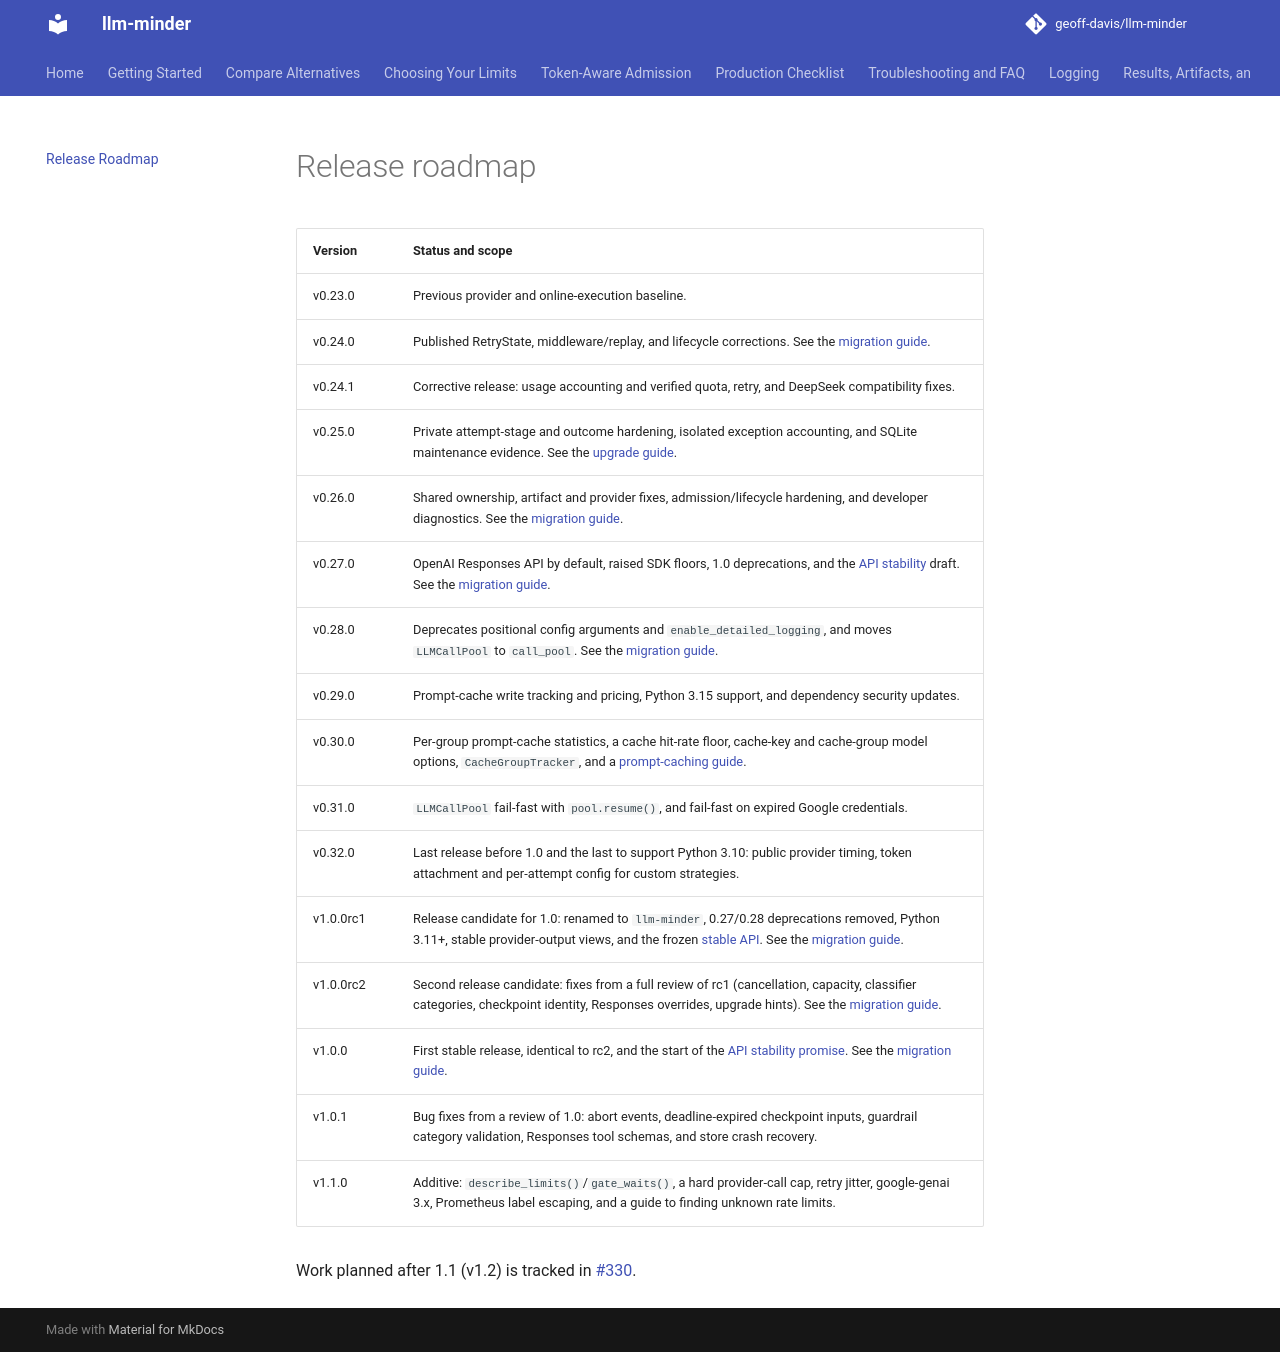

repository: geoff-davis/llm-minder · page: roadmap/index.html · generator: mkdocs

# Release roadmap

| Version | Status and scope |
| --- | --- |
| v0.23.0 | Previous provider and online-execution baseline. |
| v0.24.0 | Published RetryState, middleware/replay, and lifecycle corrections. See the [migration guide](migration/v0.24.md). |
| v0.24.1 | Corrective release: usage accounting and verified quota, retry, and DeepSeek compatibility fixes. |
| v0.25.0 | Private attempt-stage and outcome hardening, isolated exception accounting, and SQLite maintenance evidence. See the [upgrade guide](migration/v0.25.md). |
| v0.26.0 | Shared ownership, artifact and provider fixes, admission/lifecycle hardening, and developer diagnostics. See the [migration guide](migration/v0.26.md). |
| v0.27.0 | OpenAI Responses API by default, raised SDK floors, 1.0 deprecations, and the [API stability](stability.md) draft. See the [migration guide](migration/v0.27.md). |
| v0.28.0 | Deprecates positional config arguments and `enable_detailed_logging`, and moves `LLMCallPool` to `call_pool`. See the [migration guide](migration/v0.28.md). |
| v0.29.0 | Prompt-cache write tracking and pricing, Python 3.15 support, and dependency security updates. |
| v0.30.0 | Per-group prompt-cache statistics, a cache hit-rate floor, cache-key and cache-group model options, `CacheGroupTracker`, and a [prompt-caching guide](prompt-caching.md). |
| v0.31.0 | `LLMCallPool` fail-fast with `pool.resume()`, and fail-fast on expired Google credentials. |
| v0.32.0 | Last release before 1.0 and the last to support Python 3.10: public provider timing, token attachment and per-attempt config for custom strategies. |
| v1.0.0rc1 | Release candidate for 1.0: renamed to `llm-minder`, 0.27/0.28 deprecations removed, Python 3.11+, stable provider-output views, and the frozen [stable API](stability.md). See the [migration guide](migration/v1.0.md). |
| v1.0.0rc2 | Second release candidate: fixes from a full review of rc1 (cancellation, capacity, classifier categories, checkpoint identity, Responses overrides, upgrade hints). See the [migration guide](migration/v1.0.md). |
| v1.0.0 | First stable release, identical to rc2, and the start of the [API stability promise](stability.md). See the [migration guide](migration/v1.0.md). |
| v1.0.1 | Bug fixes from a review of 1.0: abort events, deadline-expired checkpoint inputs, guardrail category validation, Responses tool schemas, and store crash recovery. |
| v1.1.0 | Additive: `describe_limits()`/`gate_waits()`, a hard provider-call cap, retry jitter, google-genai 3.x, Prometheus label escaping, and a guide to finding unknown rate limits. |

Work planned after 1.1 (v1.2) is tracked in
[#330](https://github.com/geoff-davis/llm-minder/issues/330).
